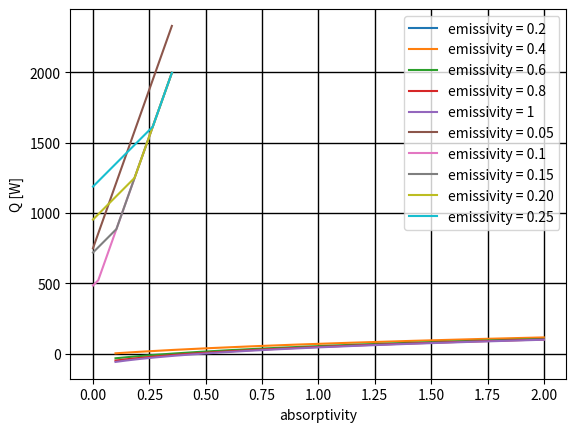

This chart was generated by the following Python code:
"""
A script for computing parameters of the thermal subsystem
[redacted] """

# External Libraries
import numpy as np
import matplotlib.pyplot as plt

# Constants
stefan_boltzmann = 5.67e-8
albedo_moon = 0.07
power_sun = 3.852 * 10 ** 26 # W
AU = 149600000 # km


def heat_dissipated(power_req, efficiency):
    """ A script to compute the heat dissipated [W] by a component or subsystem
    : parameters.
    power_req - the power required for the component or system (W)
    efficiency - the power efficiency of a component or system (-)"""
    return power_req * (1-efficiency)


'''def temperature_change(heat_flow, time, mass, heat_capacity):
    """ A script to compute the temperature change due to the heat flow of the spacecraft (K)
    : parameters.
    heat_flow - heat flow present (W)
    time - time over which temperature changes (s)
    mass - mass of the spacecraft (kg)
    heat_capacity - heat capacity of the spacecraft (J/kg/K)"""
    return heat_flow * time / (mass * heat_capacity)'''


def visibility_factor(radius, orbit_radius):
    """ A script to compute the visibility of the spacecraft in orbit
    : parameters.
    radius - the radius of the planet about which the spacecraft is orbiting (km)
    orbit_radius - the orbital radius of the spacecraft (km)"""
    return (radius / orbit_radius) ** 2


def albedo_radiation(albedo, sc):
    """ A script to compute the albedo radiation (W/m^2)
    : parameters.
    albedo - the albedo factor of the Moon (-)
    sc - the solar flux at the furthest distance from the sun (W/m^2)"""
    return albedo * sc


def intensities(surface_intensity, radius_emitter, distance):
    """ A script to compute intensity of radiation by a radiating body (W/m^2)
    : parameters.
    surface_intensity - the intensity of the radiation as experienced at the surface (W/m^2)
    radius_emitter - radius of the emitting body (km)
    distance - distance from the centre to the spacecraft (km)"""
    power = surface_intensity * 4 * np.pi * (radius_emitter * 10 ** 3) ** 2
    intensity = power / (4 * np.pi * ((distance * 10 ** 3) ** 2))
    return intensity


def equilibrium_temperature(area, area_a, J_s, J_m, a_m, a_sc, e_sc, k, P, n):
    """Calculating the equilibrium temperature inside the spacecraft [K]
    area: emissivity area of the spacecraft [m^2], area_a: absorptivity area of the spacecraft [m^2],
    J_s: solar flux constant of the Sun around the Moon [W/m^2], J_m: infrared flux due to Moon temperature [W/m^2],
    a_m: albedo factor of the Moon [], a_sc: absorptivity constant of the SC [], e_sc: emissivity constant of the SC [],
    k: Stefan Boltzmann constant [W/(m^2*K^4)], P: SC Power [W], n: SC efficiency []
    """
    T = (((J_s * area_a * a_sc) + (J_m * area_a * e_sc) + (a_m * a_sc * area_a) + (P * (1 - n)) + 87.45) / (e_sc * k * area))**(1/4)
    return T


def q_in(T, a_sc, e_sc, k, area, area_a, J_s, J_m, a_m, P, n):
    """Calculating the amount of heat that is necessary to keep the spacecraft on a desired temperature [W]
    T: Desired SC temperature [K], area: emissivity area of the spacecraft [m^2], area_a: absorptivity area of the spacecraft [m^2],
    J_s: solar flux constant of the Sun around the Moon [W/m^2], J_m: infrared flux due to Moon temperature [W/m^2],
    a_m: albedo factor of the Moon [], a_sc: absorptivity constant of the SC [], e_sc: emissivity constant of the SC [],
    k: Stefan Boltzmann constant [W/(m^2*K^4)], P: SC Power [W], n: SC efficiency []"""
    q_in = T**4 * e_sc * k * area - J_m * area_a * e_sc + J_s * a_m * a_sc * area_a + J_s * area_a * a_sc - (P * (1 - n))
    return q_in

def phase_change(q_in, q_material, q_phase_material, T_delta, t_eclipse):
    """Calculating the mass of the phase change material [kg]
    q_in: the required energy [W], q_material: material heat capacity in liquid state [J/kg],
    q_phase_material: material fusion heat [J/kg], T_delta: Temperature differend [°C],
    t_eclipse: eclipse time [s]"""
    m_phase = (q_in * t_eclipse) / (q_material * T_delta + q_phase_material)
    return m_phase

def Q_PC_day(q_in, T_Me, T_Ee, T_M, T_E):
    """Calculating the required charging power [W] for phase change material
    q_in: the required energy [W], T_Me: the eclipse time due to the Moon [s],
     T_Ee: the eclipse time due to Earth [s], T_M: orbital period around the Moon [s],
     T_E: orbital period around the Earth [s]"""
    Q_PC_day_m = (q_in * T_Me) / (T_M - T_Me)
    Q_PC_day_e = (q_in * T_Ee) / (T_E - T_Ee - T_E/T_M * T_Me)
    return Q_PC_day_e + Q_PC_day_m

'''V_hp, m_hp = m_heatpipes(8000, 3.18*10**(-3), 5*10**(-4), 0.2+0.4+3.35)
V_com, m_com = m_heatpipes(8000, 0.03, 16.5*10**(-4), 0.1)
solar_flux = intensities(63.28 * 10 ** 6, 696340, AU - (384400+2616))
albedo_intensity_max = albedo_radiation(albedo_moon, 1420, visibility_factor(1737, 2616))
albedo_intensity_min = albedo_radiation(albedo_moon, 1360, visibility_factor(1737, 10466))
infrared_intensity_max = intensities(1182, 1737, 2616)
infrared_intensity_min = intensities(11.757312, 1737, 10466)
print(albedo_intensity_max)
print(albedo_intensity_min)
print(infrared_intensity_max)
print(infrared_intensity_min)
#print('V_hp =', V_hp, 'm_hp =', m_hp)
#print('V_com =', V_com, 'm_com =', m_com)
print('Sun T_max beginning of life hottest case =', equilibrium_temperature(6, 1.5, 1420, infrared_intensity_max, 1420*0.07, 0.12*1.15, 0.18*0.95, 5.67*10**(-8), 2149, 0.7))
print('Sun T_min end of life coldest case =', equilibrium_temperature(6, 1, 1360, infrared_intensity_min, 1360*0.07, 0.12*0.85, 0.18*1.05, 5.67*10**(-8), 1491, 0.95))
print('Eclipise T_min end of life coldest case =', equilibrium_temperature(6, 1, 0, infrared_intensity_min, 0, 0.12*0.85, 0.18*1.05, 5.67*10**(-8), 761.64, 0.95))
print('Q_PC_day =', Q_PC_day(410, 410, 0.956, 4.082, 10.73, 658.85))
print('mass of phase change material =', phase_change(410*1.05, 0, 237000, 0, (4.082+1.271)*3600))
print('T_max end of life =', equilibrium_temperature(6, 2, 1360, 430, 0.07, 0.43*1.15, 0.67*0.95, 5.67*10**(-8), 1980.8, 0.9))
print('T_min', equilibrium_temperature(4.86, 0.81, 0, 430, 0.07, 0.5, 0.15, 5.67*10**(-8), 1123.2, 0.9))

infrared_intensity_max = intensities(1182, 1737, 2616)
infrared_intensity_min = intensities(11.757312, 1737, 10466)
print('equilibrium temperature solar panels during eclipse =', equilibrium_temperature(6.637*2, 6.637, 0, infrared_intensity_min, 0.07, 0.91, 0.8, 5.67*10**(-8), 0, 0.9)-273.15)
print('equilibrium temperature solar panels day eclipse =', equilibrium_temperature(6.637*2, 6.637, 1420, infrared_intensity_max, 0.07, (0.91-0.32*0.97**12), 0.8, 5.67*10**(-8), 0, 0.9)-273.15)
ewa = q_in(5.9+273.15, 0.6, 0.5, 5.67*10**(-8), 4.86, 0.81, infrared_intensity_min, 1000, 0.9)
m_phase = phase_change(ewa, 1000, 200000, 15, 4*3600)
#area_radiator = radiator(324,  0.88, 0.06, 5.67*10**(-8), 273.15+40, 1420, infrared_intensity_max, albedo_intensity, 10)
#a_radiator = check(1618,  0.8, 5.67*10**(-8), 373, 3, solar_flux, infrared_intensity_max, albedo_intensity, 0.2)
"""print('T_eq SA =', equilibrium_temperature(4.86, 1.9, solar_flux, infrared_intensity_max, 0.07, 0.98*(1-0.32), 0.8, 5.67*10**(-8), 0, 0.9))
print('area radiator =', area_radiator)
print(a_radiator)
print(ewa)"""
print('phase change material mass=', m_phase)
"""print('solar flux =', solar_flux)
print('moon infrared intensity =', infrared_intensity_max)
print(f'albedo moon {albedo_intensity}')
print('T_max', equilibrium_temperature(4.86, 0.81, solar_flux, infrared_intensity_max, 0.07, 0.6, 0.5, 5.67*10**(-8), 1500, 0))
print('T_min', equilibrium_temperature(4.86, 0.81, 0, infrared_intensity_min, 0.07, 0.6, 0.5, 5.67*10**(-8), 1800, 0.5))"""'''
if __name__ == "__main__":
    """Printing some graphs for sensitivity analysis and report based on the formulas found above"""
    a_e = np.array(np.linspace(0.1,2,1000))
    e = np.array(np.linspace(0.0,0.20,5))
    T_sc = np.array([])
    for i in range(len(a_e)):
        T = ((1420 + intensities(1182, 1737, 2616) + albedo_radiation(albedo_moon, 1420)) / (5.67*10**(-8) * 6) * 1.5 * a_e[i] + 1664 * 0.05 / (5.67*10**(-8) * 6 * e[::1]))**0.25-273.15
        T_sc = np.append(T_sc, T)
        i = i+1

    plt.plot(a_e, T_sc[0::5], label='emissivity = 0.2')
    plt.plot(a_e, T_sc[1::5], label='emissivity = 0.4')
    plt.plot(a_e, T_sc[2::5], label='emissivity = 0.6')
    plt.plot(a_e, T_sc[3::5], label='emissivity = 0.8')
    plt.plot(a_e, T_sc[4::5], label='emissivity = 1')
    plt.legend()
    plt.xlabel('absorptivity/emissivity')
    plt.ylabel('Temperature [°C]')
    plt.grid(color='black', linestyle='-', linewidth=1)
    plt.show()

    a = np.array(np.linspace(0.0, 0.35, 1000))
    Q_sc = np.array([])
    for i in range(len(a_e)):
        Q1 = 288.15**4 * 5.67*10**(-8) * e[::1] * 6 - (0 + intensities(11.757312, 1737, 10466) + 0) * 1 * a[i] - 1664 * 0.05
        Q2 = 288.15 ** 4 * 5.67 * 10 ** (-8) * e[::1] * 6 - (1420 + intensities(1182, 1737, 2616) + albedo_radiation(albedo_moon, 1420)) * 1.5 * a[i] - 1664 * 0.3
        Q3 = 288.15 ** 4 * 5.67 * 10 ** (-8) * e[::1] * 6 - (1360 + intensities(11.757312, 1737, 10466) + albedo_radiation(albedo_moon, 1360)) * 1 * a[i] - 1664 * 0.05
        Q_sc = np.append(Q_sc, abs(Q1)*2+abs(Q2)+abs(Q3))
        i = i+1


    plt.plot(a, Q_sc[0::5], label='emissivity = 0.05')
    plt.plot(a, Q_sc[1::5], label='emissivity = 0.1')
    plt.plot(a, Q_sc[2::5], label='emissivity = 0.15')
    plt.plot(a, Q_sc[3::5], label='emissivity = 0.20')
    plt.plot(a, Q_sc[4::5], label='emissivity = 0.25')
    plt.legend()
    plt.xlabel('absorptivity')
    plt.ylabel('Q [W]')
    plt.grid(color='black', linestyle='-', linewidth=1)
    plt.show()

